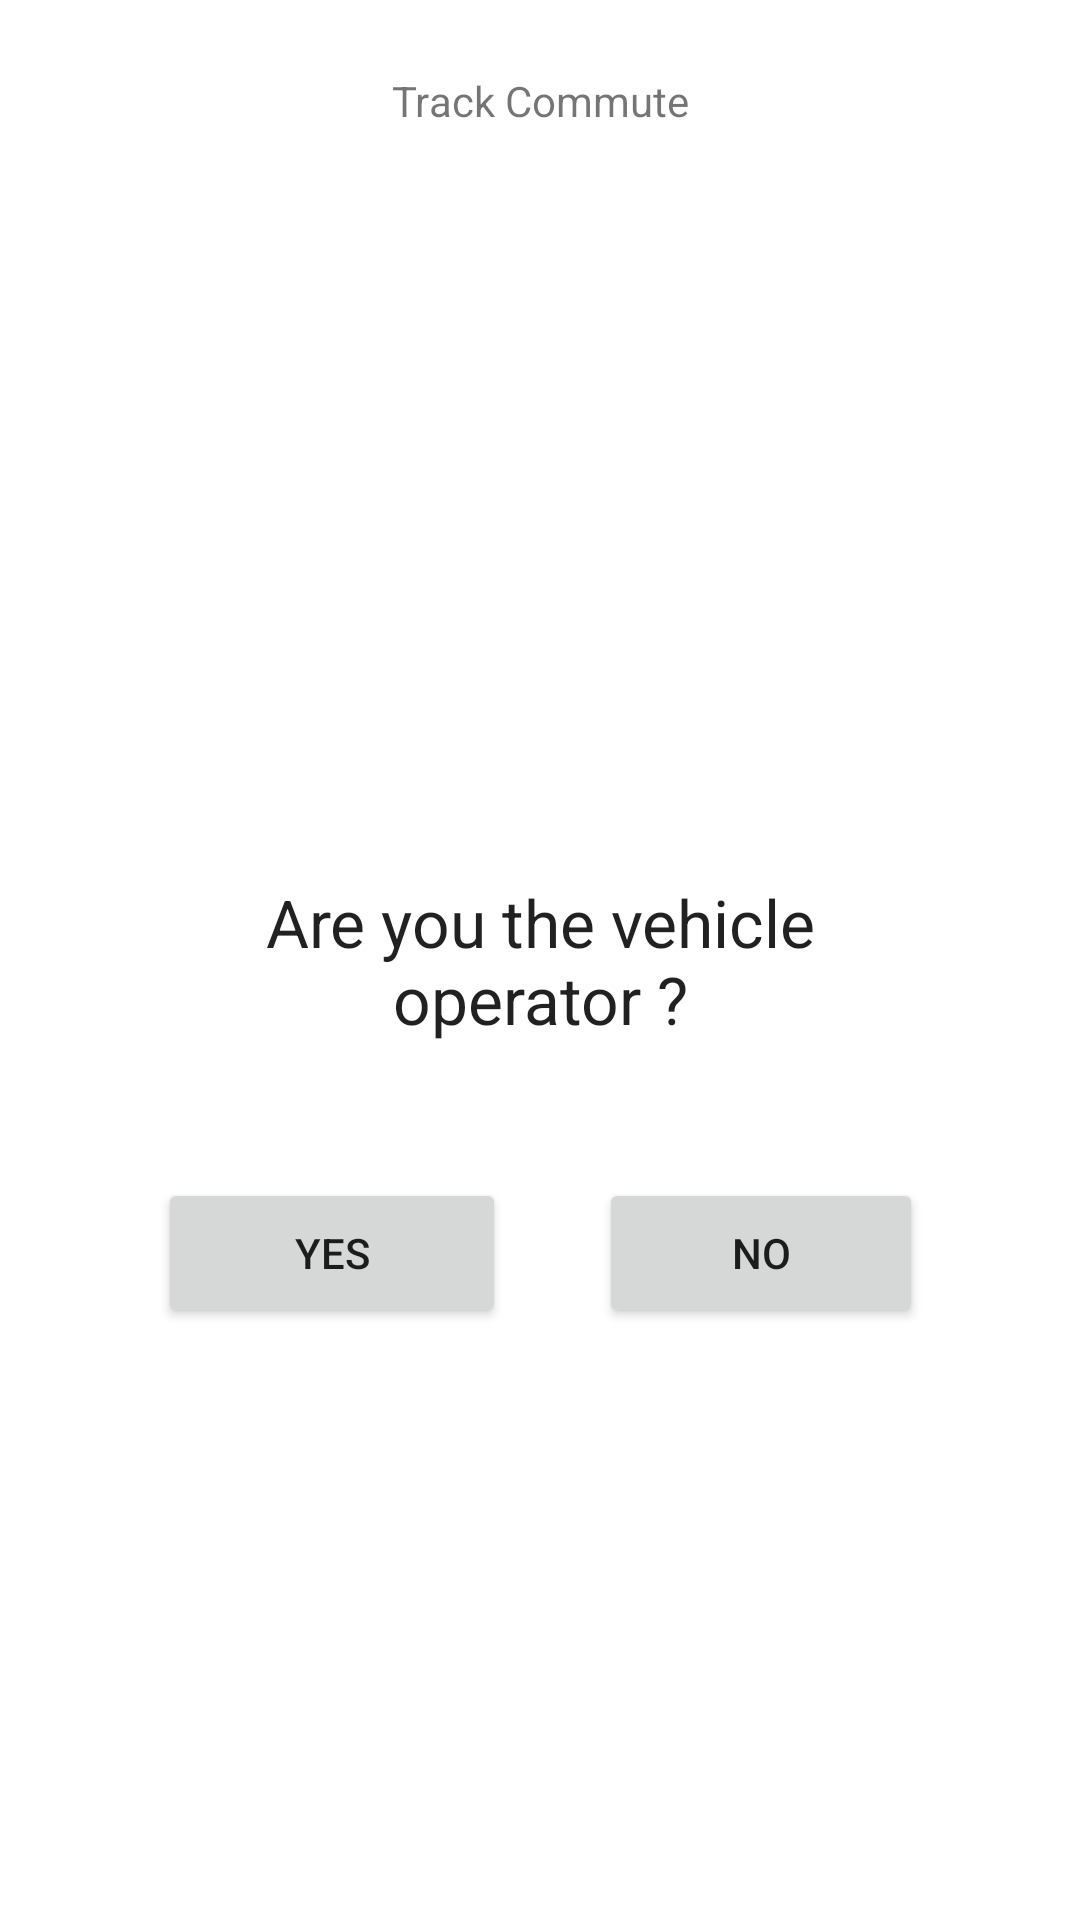

Here is an Android app screen rendered from its layout file. Give the layout XML and the strings, colors and styles it references.
<!-- AndroidManifest.xml: application theme Theme.TNCApp -->
<!-- res/layout/activity_track_comm_s1.xml -->
<?xml version="1.0" encoding="utf-8"?>
<androidx.constraintlayout.widget.ConstraintLayout xmlns:android="http://schemas.android.com/apk/res/android"
    xmlns:app="http://schemas.android.com/apk/res-auto"
    xmlns:tools="http://schemas.android.com/tools"
    android:layout_width="match_parent"
    android:layout_height="match_parent"
    tools:context="com.ellerlabs.tncapp.TrackCommute.S1_areYouDriver">

    <Button
        android:id="@+id/noBtn"
        android:layout_width="108dp"
        android:layout_height="50dp"
        android:layout_marginTop="16dp"
        android:onClick="goToMainScreen"
        android:text="No"
        app:layout_constraintEnd_toEndOf="@+id/textView3"
        app:layout_constraintTop_toBottomOf="@+id/textView3" />

    <TextView
        android:id="@+id/Title"
        android:layout_width="wrap_content"
        android:layout_height="wrap_content"
        android:layout_marginTop="24dp"
        android:text="Track Commute"
        app:layout_constraintEnd_toEndOf="parent"
        app:layout_constraintStart_toStartOf="parent"
        app:layout_constraintTop_toTopOf="parent" />

    <TextView
        android:id="@+id/textView3"
        android:layout_width="255dp"
        android:layout_height="113dp"
        android:gravity="center"
        android:text="Are you the vehicle operator ?"
        android:textAppearance="@style/TextAppearance.AppCompat.Large"
        app:layout_constraintBottom_toBottomOf="parent"
        app:layout_constraintEnd_toEndOf="parent"
        app:layout_constraintStart_toStartOf="parent"
        app:layout_constraintTop_toTopOf="parent" />

    <Button
        android:id="@+id/yesBtn"
        android:layout_width="116dp"
        android:layout_height="50dp"
        android:layout_marginTop="16dp"
        android:onClick="startTrackCommuteS2"
        android:text="Yes"
        app:layout_constraintStart_toStartOf="@+id/textView3"
        app:layout_constraintTop_toBottomOf="@+id/textView3" />
</androidx.constraintlayout.widget.ConstraintLayout>
<!-- resources referenced by this layout -->
<resources>
  <style name="Theme.TNCApp" parent="Theme.MaterialComponents.DayNight.NoActionBar">
          
          <item name="colorPrimary">@color/green_500</item>
          <item name="colorPrimaryVariant">@color/green_700</item>
          <item name="colorOnPrimary">@color/white</item>
          
          <item name="colorSecondary">@color/teal_200</item>
          <item name="colorSecondaryVariant">@color/teal_200</item>
          <item name="colorOnSecondary">@color/black</item>
  
          
          <item name="android:statusBarColor">@color/black</item>
          <item name="android:navigationBarColor">#00000000</item>
          
      </style>
  <color name="green_500">#026E6D</color>
  <color name="green_700">#02504F</color>
  <color name="white">#FFFFFFFF</color>
  <color name="teal_200">#FF03DAC5</color>
  <color name="black">#FF000000</color>
</resources>
